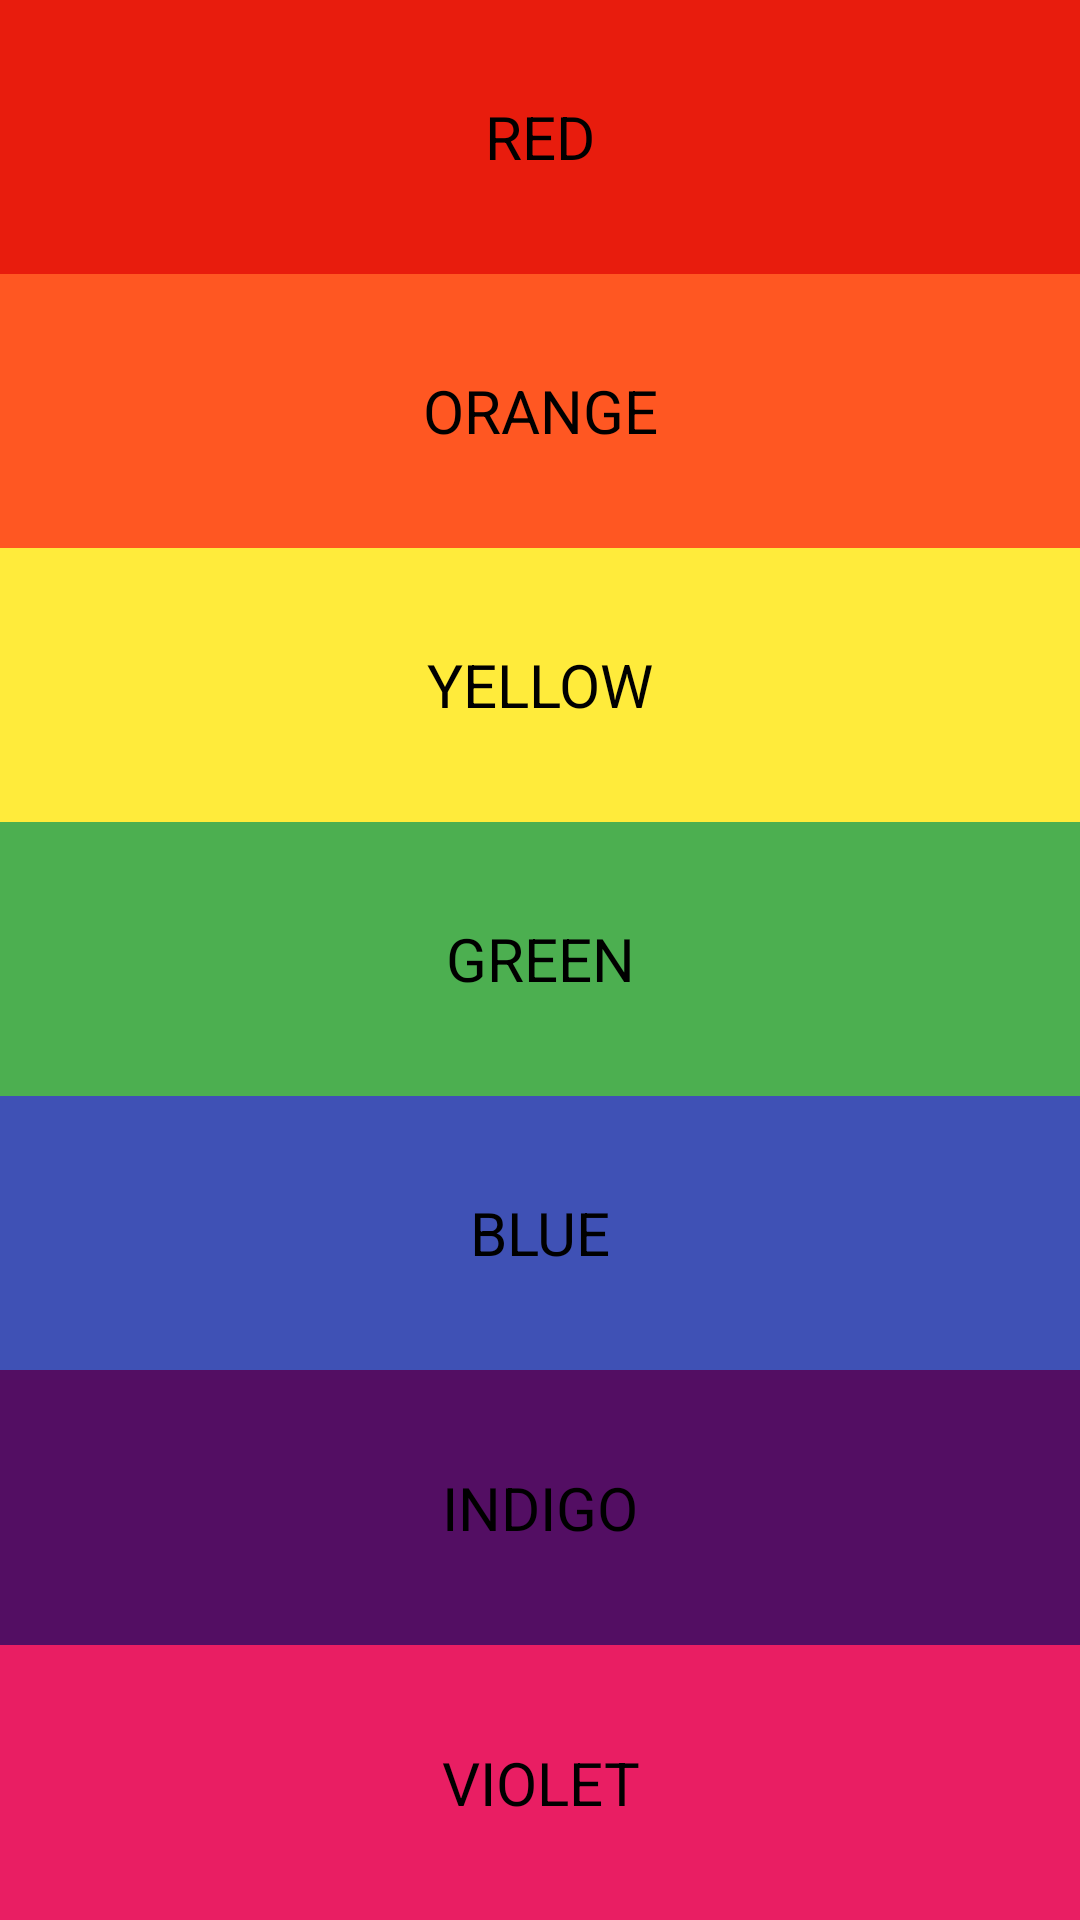

The Android layout XML behind this screen, and the referenced resources:
<!-- AndroidManifest.xml: application theme Theme.ButtonTextColor -->
<!-- res/layout/activity_que9.xml -->
<?xml version="1.0" encoding="utf-8"?>
<LinearLayout xmlns:android="http://schemas.android.com/apk/res/android"
    xmlns:app="http://schemas.android.com/apk/res-auto"
    xmlns:tools="http://schemas.android.com/tools"
    android:layout_width="match_parent"
    android:layout_height="match_parent"
    android:orientation="vertical"
    tools:context=".MainActivity">

    <LinearLayout
        android:gravity="center_horizontal"
        android:orientation="vertical"
        android:layout_weight="7"
        android:layout_width="match_parent"
        android:layout_height="wrap_content">
        <TextView
            android:text="RED"
            android:gravity="center"
            android:textSize="20sp"
            android:textColor="@color/black"
            android:background="#E81C0D"
            android:layout_width="match_parent"
            android:layout_weight="1"
            android:layout_height="0dp"/>

        <TextView
            android:text="ORANGE"
            android:gravity="center"
            android:textSize="20sp"
            android:textColor="@color/black"
            android:background="#FF5722"
            android:layout_width="match_parent"
            android:layout_weight="1"
            android:layout_height="0dp"/>
        <TextView
            android:text="YELLOW"
            android:gravity="center"
            android:textSize="20sp"
            android:textColor="@color/black"
            android:background="#FFEB3B"
            android:layout_width="match_parent"
            android:layout_weight="1"
            android:layout_height="0dp"/>
        <TextView
            android:text="GREEN"
            android:gravity="center"
            android:textSize="20sp"
            android:textColor="@color/black"
            android:background="#4CAF50"
            android:layout_width="match_parent"
            android:layout_weight="1"
            android:layout_height="0dp"/>
        <TextView
            android:text="BLUE"
            android:gravity="center"
            android:textSize="20sp"
            android:textColor="@color/black"
            android:background="#3F51B5"
            android:layout_width="match_parent"
            android:layout_weight="1"
            android:layout_height="0dp"/>
        <TextView
            android:text="INDIGO"
            android:gravity="center"
            android:textSize="20sp"
            android:textColor="@color/black"
            android:background="#530E63"
            android:layout_width="match_parent"
            android:layout_weight="1"
            android:layout_height="0dp"/>
        <TextView
            android:text="VIOLET"
            android:gravity="center"
            android:textSize="20sp"
            android:textColor="@color/black"
            android:background="#E91E63"
            android:layout_width="match_parent"
            android:layout_weight="1"
            android:layout_height="0dp"/>

    </LinearLayout>





</LinearLayout>
<!-- resources referenced by this layout -->
<resources>
  <color name="black">#FF000000</color>
  <style name="Theme.ButtonTextColor" parent="Theme.MaterialComponents.DayNight.DarkActionBar">
          
          <item name="colorPrimary">@color/purple_500</item>
          <item name="colorPrimaryVariant">@color/purple_700</item>
          <item name="colorOnPrimary">@color/white</item>
          
          <item name="colorSecondary">@color/teal_200</item>
          <item name="colorSecondaryVariant">@color/teal_700</item>
          <item name="colorOnSecondary">@color/black</item>
          
          <item name="android:statusBarColor" tools:targetApi="l">?attr/colorPrimaryVariant</item>
          
      </style>
  <color name="purple_500">#FF6200EE</color>
  <color name="purple_700">#FF3700B3</color>
  <color name="white">#FFFFFFFF</color>
  <color name="teal_200">#FF03DAC5</color>
  <color name="teal_700">#FF018786</color>
</resources>
